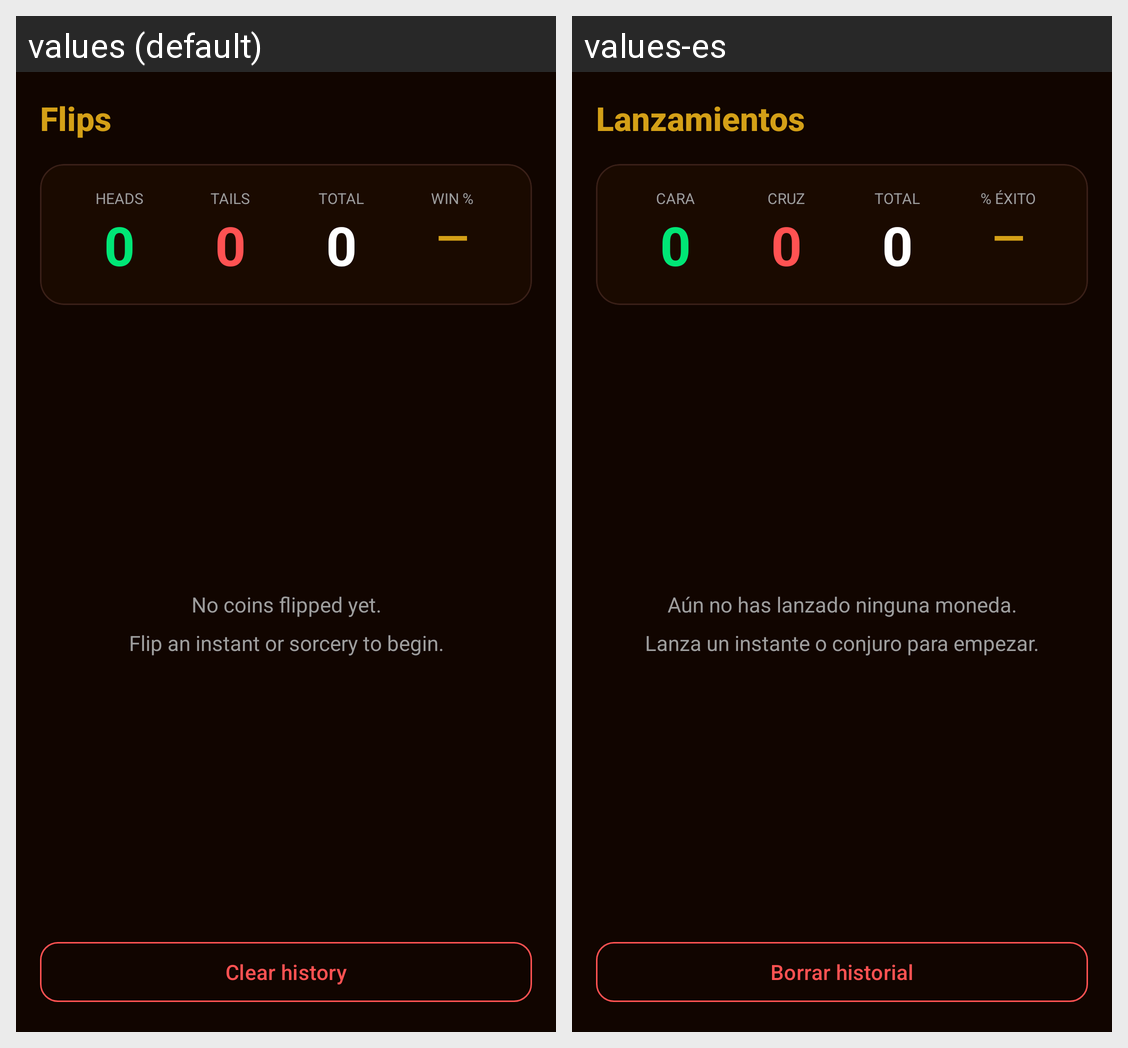

Strings drawn on this Android screen and how each of the app's shown locales translates them:
Android screen res/layout/fragment_flip_log.xml rendered under 2 locales, left to right: values (default), values-es. Device: Nexus 5 (rendered at 1080×1920; each locale shown at half size, 540×960, under a caption strip naming it); theme Theme.RalCounter.
Strings drawn on this screen, with the default value and each locale's value (text and hints the layout hard-codes, and strings that could not be matched under every locale, appear in the picture but are not listed):

flip_log_title
  values: Flips
  values-es: Lanzamientos

stat_wins
  values: Heads
  values-es: Cara

stat_losses
  values: Tails
  values-es: Cruz

stat_total
  values: Total
  values-es: Total

stat_win_rate
  values: Win %
  values-es: % Éxito

no_flips_yet
  values: No coins flipped yet.
      Flip an instant or sorcery to begin.
  values-es: Aún no has lanzado ninguna moneda.
      Lanza un instante o conjuro para empezar.

clear_history
  values: Clear history
  values-es: Borrar historial
